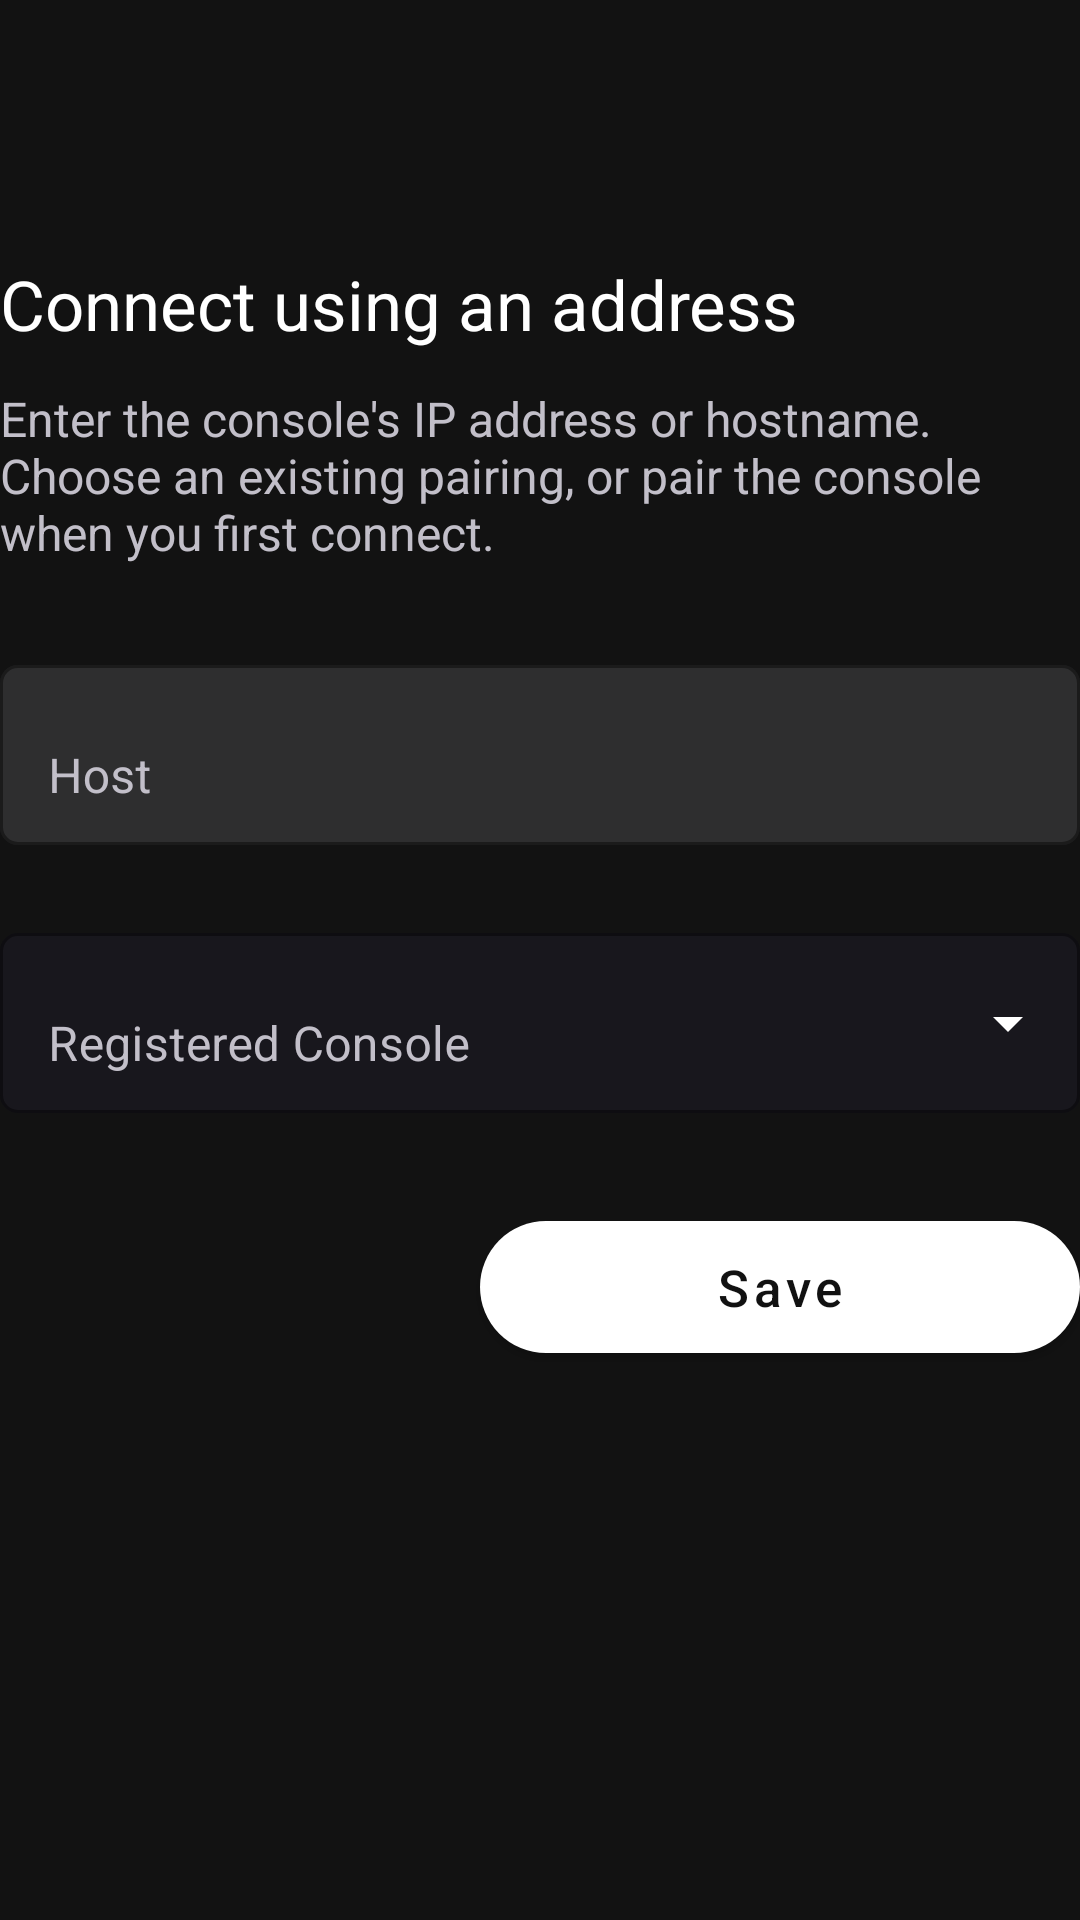

This screen was rendered from an Android layout file. Write that file and the resources it references.
<!-- AndroidManifest.xml: application theme AppTheme -->
<!-- res/layout/activity_edit_manual.xml -->
<?xml version="1.0" encoding="utf-8"?>
<LinearLayout xmlns:android="http://schemas.android.com/apk/res/android"
    xmlns:app="http://schemas.android.com/apk/res-auto"
    android:id="@+id/rootLayout" android:layout_width="match_parent" android:layout_height="wrap_content"
    android:orientation="vertical" android:paddingTop="20dp" android:paddingBottom="24dp">
    <ImageView android:id="@+id/iconImageView" android:layout_width="74dp" android:layout_height="48dp"
        android:src="@drawable/ic_add_manual" android:importantForAccessibility="no"
        android:layout_marginBottom="18dp" app:tint="#ffffff"/>
    <TextView android:id="@+id/titleTextView" android:layout_width="match_parent"
        android:layout_height="wrap_content" android:text="Connect using an address"
        android:textSize="23sp" android:textColor="#ffffff"/>
    <TextView android:layout_width="match_parent" android:layout_height="wrap_content"
        android:text="Enter the console's IP address or hostname. Choose an existing pairing, or pair the console when you first connect."
        android:textColor="#c2bfc9" android:textSize="16sp" android:layout_marginTop="12dp"
        android:layout_marginBottom="28dp"/>

    <com.google.android.material.textfield.TextInputLayout android:id="@+id/hostTextInputLayout"
        android:layout_width="match_parent" android:layout_height="wrap_content"
        android:hint="@string/hint_regist_host" android:textColorHint="#c2bfc9"
        app:boxBackgroundMode="outline" app:boxStrokeColor="#ffffff" app:hintTextColor="#ffffff"
        app:boxCornerRadiusTopStart="6dp" app:boxCornerRadiusTopEnd="6dp"
        app:boxCornerRadiusBottomStart="6dp" app:boxCornerRadiusBottomEnd="6dp">
        <com.google.android.material.textfield.TextInputEditText android:id="@+id/hostEditText"
            android:layout_width="match_parent" android:layout_height="wrap_content" android:minHeight="60dp"
            android:inputType="textNoSuggestions|textVisiblePassword" android:singleLine="true"
            android:textColor="#ffffff" android:imeOptions="actionNext"/>
    </com.google.android.material.textfield.TextInputLayout>

    <com.google.android.material.textfield.TextInputLayout android:id="@+id/registeredHostTextInputLayout"
        style="@style/MageTheme.TextInputStyle.ExposedDropdownMenu"
        android:layout_width="match_parent" android:layout_height="wrap_content" android:layout_marginTop="24dp"
        android:hint="@string/hint_add_manual_regist_host" android:textColorHint="#c2bfc9"
        app:boxBackgroundMode="outline" app:boxStrokeColor="#ffffff" app:hintTextColor="#ffffff"
        app:endIconTint="#ffffff" app:boxCornerRadiusTopStart="6dp" app:boxCornerRadiusTopEnd="6dp"
        app:boxCornerRadiusBottomStart="6dp" app:boxCornerRadiusBottomEnd="6dp">
        <AutoCompleteTextView android:id="@+id/registeredHostTextView" android:layout_width="match_parent"
            android:layout_height="wrap_content" android:minHeight="60dp" android:inputType="none"
            android:singleLine="true" android:textColor="#ffffff" android:importantForAutofill="no"/>
    </com.google.android.material.textfield.TextInputLayout>
    <TextView android:id="@+id/saveErrorTextView" android:layout_width="match_parent"
        android:layout_height="wrap_content" android:textColor="#ffb4ab" android:textSize="14sp"
        android:visibility="gone" android:layout_marginTop="16dp" android:accessibilityLiveRegion="polite"/>
    <com.google.android.material.button.MaterialButton android:id="@+id/saveButton"
        android:layout_width="200dp" android:layout_height="56dp" android:layout_gravity="end"
        android:layout_marginTop="30dp" android:text="@string/action_add_manual_save"
        android:textAllCaps="false" android:textColor="#111111" android:textSize="17sp"
        app:backgroundTint="#ffffff" app:cornerRadius="48dp"/>
</LinearLayout>
<!-- resources referenced by this layout -->
<resources>
  <string name="action_add_manual_save">Save</string>
  <string name="hint_add_manual_regist_host">Registered Console</string>
  <string name="hint_regist_host">Host</string>
  <style name="MageTheme.TextInputStyle.ExposedDropdownMenu" parent="Widget.MaterialComponents.TextInputLayout.FilledBox.ExposedDropdownMenu">
          <item name="hintTextColor">?attr/colorAccent</item>
          <item name="boxCornerRadiusTopStart">16dp</item>
          <item name="boxCornerRadiusTopEnd">16dp</item>
          <item name="boxStrokeColor">@color/mage_text_input_box_stroke</item>
          <item name="boxBackgroundColor">?attr/colorPrimaryDark</item>
      </style>
  <style name="AppTheme" parent="Theme.MaterialComponents.NoActionBar">
          <item name="colorPrimary">@color/primary</item>
          <item name="colorPrimaryDark">@color/primary_dark</item>
          <item name="colorAccent">@color/accent</item>
          <item name="colorOnPrimary">#ffffff</item>
          <item name="colorSurface">@color/portal_card</item>
          <item name="colorOnSurface">@color/portal_white</item>
          <item name="colorSecondary">@color/accent</item>
          <item name="colorOnSecondary">@color/primary_dark</item>
          <item name="android:statusBarColor">@color/primary_dark</item>
          <item name="android:navigationBarColor">@color/primary_dark</item>
          <item name="android:windowLightStatusBar">false</item>
          <item name="android:windowLightNavigationBar">false</item>
          <item name="materialAlertDialogTheme">@style/AppTheme.AlertDialog</item>
          <item name="alertDialogTheme">@style/AppTheme.AlertDialog.NonMaterial</item>
  
          <item name="android:windowActivityTransitions">true</item>
      </style>
  <color name="primary">#28252F</color>
  <color name="primary_dark">#18171D</color>
  <color name="accent">#F3EFFA</color>
  <color name="portal_card">#35313D</color>
  <color name="portal_white">#F7F5FF</color>
  <style name="AppTheme.AlertDialog" parent="Theme.MaterialComponents.Dialog.Alert">
          <item name="android:textColorPrimary">@android:color/primary_text_dark</item>
          <item name="colorAccent">@color/accent</item>
          <item name="colorSecondary">@color/accent</item>
          <item name="colorPrimary">@color/accent</item>
          <item name="colorSurface">@color/portal_card</item>
          <item name="colorOnSurface">@color/portal_white</item>
          <item name="colorControlActivated">@color/accent</item>
          <item name="buttonBarPositiveButtonStyle">@style/AppTheme.AlertDialog.Button</item>
          <item name="buttonBarNegativeButtonStyle">@style/AppTheme.AlertDialog.Button</item>
          <item name="buttonBarNeutralButtonStyle">@style/AppTheme.AlertDialog.Button</item>
          <item name="materialButtonStyle">@style/AppTheme.AlertDialog.Button</item>
      </style>
  <style name="AppTheme.AlertDialog.NonMaterial" parent="Theme.AppCompat.Dialog.Alert">
          <item name="android:textColorPrimary">@android:color/primary_text_dark</item>
          <item name="materialButtonStyle">@style/AppTheme.AlertDialog.Button</item>
          <item name="colorControlActivated">@color/accent</item>
      </style>
  <style name="AppTheme.AlertDialog.Button" parent="Widget.MaterialComponents.Button.TextButton.Dialog">
          <item name="android:textColor">@color/accent</item>
      </style>
</resources>
